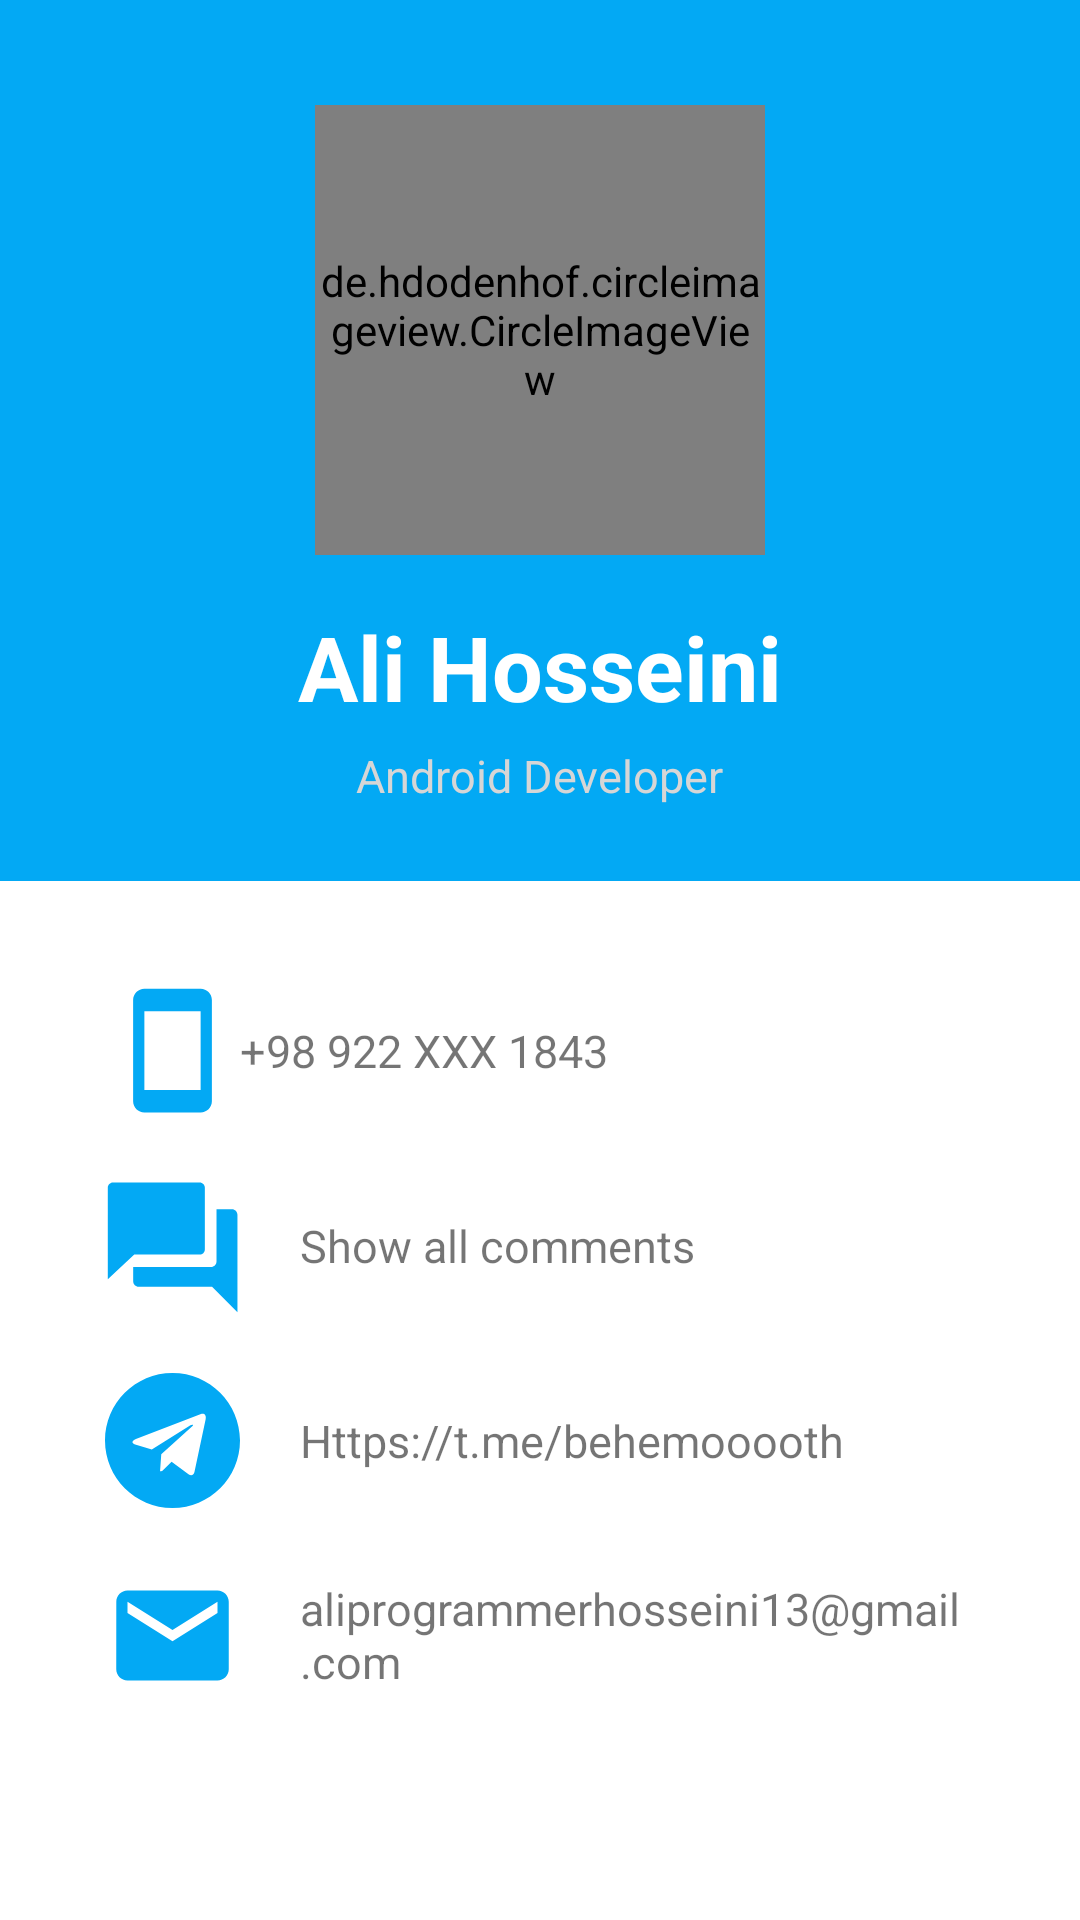

Write the Android layout XML for this screen, with the resource values it uses.
<!-- AndroidManifest.xml: application theme Theme.Wikipedia -->
<!-- res/layout/profile_fragment.xml -->
<?xml version="1.0" encoding="utf-8"?>
<androidx.core.widget.NestedScrollView xmlns:android="http://schemas.android.com/apk/res/android"
    android:layout_width="match_parent"
    android:layout_height="wrap_content"
    android:orientation="vertical">

    <LinearLayout
        android:layout_width="match_parent"
        android:layout_height="match_parent"
        android:layout_marginBottom="56dp"
        android:orientation="vertical">

        <LinearLayout
            android:paddingBottom="25dp"
            android:background="@drawable/shape_profile_background"
            android:layout_width="match_parent"
            android:layout_height="wrap_content"
            android:orientation="vertical">

            <de.hdodenhof.circleimageview.CircleImageView
                android:layout_width="150dp"
                android:layout_height="150dp"
                android:layout_gravity="center"
                android:layout_marginTop="35dp"
                android:src="@drawable/img_profile" />

            <TextView
                android:layout_width="wrap_content"
                android:layout_height="wrap_content"
                android:layout_gravity="center"
                android:layout_marginTop="17dp"
                android:text="Ali Hosseini"
                android:textColor="@color/white"
                android:textSize="30sp"
                android:textStyle="bold" />

            <TextView
                android:layout_width="wrap_content"
                android:layout_height="wrap_content"
                android:layout_gravity="center"
                android:layout_marginTop="6dp"
                android:text="Android Developer"
                android:textColor="@color/gray"
                android:textSize="15sp" />
        </LinearLayout>

        <LinearLayout
            android:layout_width="match_parent"
            android:layout_height="match_parent"
            android:layout_gravity="center"
            android:layout_marginTop="24dp"
            android:orientation="vertical">

            <LinearLayout
                android:layout_width="match_parent"
                android:layout_height="match_parent"
                android:layout_margin="10dp"
                android:orientation="horizontal"
                android:paddingStart="25dp">

                <ImageView

                    android:layout_width="wrap_content"
                    android:layout_height="wrap_content"
                    android:src="@drawable/ic_smartphone" />

                <TextView
                    android:layout_width="wrap_content"
                    android:layout_height="wrap_content"
                    android:layout_gravity="center_vertical"
                    android:text="+98 922 XXX 1843 "
                    android:textSize="15sp" />

            </LinearLayout>


            <LinearLayout
                android:layout_width="match_parent"
                android:layout_height="wrap_content"
                android:layout_margin="10dp"
                android:orientation="horizontal"
                android:paddingStart="25dp">

                <ImageView
                    android:layout_width="wrap_content"
                    android:layout_height="wrap_content"
                    android:src="@drawable/ic_dialog" />

                <TextView

                    android:layout_width="wrap_content"
                    android:layout_height="wrap_content"
                    android:layout_gravity="center_vertical"
                    android:paddingStart="20dp"
                    android:text="Show all comments"
                    android:textSize="15sp" />

            </LinearLayout>

            <LinearLayout
                android:layout_width="match_parent"
                android:layout_height="wrap_content"
                android:layout_margin="10dp"
                android:orientation="horizontal"
                android:paddingStart="25dp">

                <ImageView
                    android:layout_width="wrap_content"
                    android:layout_height="wrap_content"
                    android:src="@drawable/ic_telegram" />

                <TextView
                    android:layout_width="wrap_content"
                    android:layout_height="wrap_content"
                    android:layout_gravity="center_vertical"
                    android:paddingStart="20dp"
                    android:text="Https://t.me/behemooooth"
                    android:textSize="15sp" />

            </LinearLayout>

            <LinearLayout
                android:layout_width="match_parent"
                android:layout_height="wrap_content"
                android:layout_margin="10dp"
                android:paddingStart="25dp">

                <ImageView
                    android:layout_width="wrap_content"
                    android:layout_height="wrap_content"
                    android:src="@drawable/ic_email" />

                <TextView
                    android:layout_width="wrap_content"
                    android:layout_height="wrap_content"
                    android:layout_gravity="center_vertical"
                    android:paddingStart="20dp"
                    android:text="aliprogrammerhosseini13@gmail.com"
                    android:textSize="15sp" />

            </LinearLayout>
        </LinearLayout>


    </LinearLayout>

</androidx.core.widget.NestedScrollView>
<!-- resources referenced by this layout -->
<resources>
  <color name="gray">#D6D6D6</color>
  <color name="white">#FFFFFFFF</color>
  <!-- drawable ic_dialog (drawable) -->
  <vector android:height="45dp" android:viewportHeight="4335"
      android:viewportWidth="4335" android:width="45dp" xmlns:android="http://schemas.android.com/apk/res/android">
      <path android:fillColor="@color/blue" android:fillType="evenOdd" android:pathData="M255,144h2786c91,0 165,74 165,165v1984c0,91 -74,165 -165,165L940,2458L90,3250L90,309c0,-91 74,-165 165,-165zM4253,3315v995l-815,-818L1082,3492c-97,0 -177,-80 -177,-177v-456h2499c97,0 177,-80 177,-177L3581,1006h495c97,0 177,80 177,177v2132z"/>
  </vector>
  <!-- drawable ic_email (drawable) -->
  <vector xmlns:android="http://schemas.android.com/apk/res/android"
      android:width="45dp"
      android:height="45dp"
      android:viewportWidth="24"
      android:viewportHeight="24">
      <path
          android:fillColor="@color/blue"
          android:pathData="M20,4L4,4c-1.1,0 -1.99,0.9 -1.99,2L2,18c0,1.1 0.9,2 2,2h16c1.1,0 2,-0.9 2,-2L22,6c0,-1.1 -0.9,-2 -2,-2zM20,8l-8,5 -8,-5L4,6l8,5 8,-5v2z" />
  </vector>
  <!-- drawable ic_smartphone (drawable) -->
  <vector android:height="45dp"
      android:viewportHeight="24" android:viewportWidth="24"
      android:width="45dp" xmlns:android="http://schemas.android.com/apk/res/android">
      <path android:fillColor="@color/blue" android:pathData="M17,1.01L7,1c-1.1,0 -2,0.9 -2,2v18c0,1.1 0.9,2 2,2h10c1.1,0 2,-0.9 2,-2V3c0,-1.1 -0.9,-1.99 -2,-1.99zM17,19H7V5h10v14z"/>
  </vector>
  <!-- drawable ic_telegram (drawable) -->
  <vector android:height="45dp" android:viewportHeight="24"
      android:viewportWidth="24" android:width="45dp" xmlns:android="http://schemas.android.com/apk/res/android">
      <path android:fillColor="@color/blue" android:pathData="m12,0c-6.627,0 -12,5.373 -12,12s5.373,12 12,12 12,-5.373 12,-12c0,-6.627 -5.373,-12 -12,-12zM17.894,8.221 L15.924,17.501c-0.145,0.658 -0.537,0.818 -1.084,0.508l-3,-2.21 -1.446,1.394c-0.14,0.18 -0.357,0.295 -0.6,0.295 -0.002,0 -0.003,0 -0.005,0l0.213,-3.054 5.56,-5.022c0.24,-0.213 -0.054,-0.334 -0.373,-0.121l-6.869,4.326 -2.96,-0.924c-0.64,-0.203 -0.658,-0.64 0.135,-0.954l11.566,-4.458c0.538,-0.196 1.006,0.128 0.832,0.941z"/>
  </vector>
  <!-- drawable img_profile: jpg bitmap (drawable, 232680 bytes) -->
  <!-- drawable shape_profile_background (drawable) -->
  <?xml version="1.0" encoding="utf-8"?>
  <shape android:shape="rectangle" xmlns:android="http://schemas.android.com/apk/res/android">
  <solid android:color="?attr/colorPrimary"/>
  </shape>
  <style name="Theme.Wikipedia" parent="Theme.MaterialComponents.DayNight.NoActionBar">
          
          <item name="colorPrimary">@color/blue</item>
          <item name="colorPrimaryVariant">@color/blue</item>
          <item name="colorOnPrimary">@color/white</item>
          
          <item name="colorSecondary">@color/orange</item>
          <item name="colorSecondaryVariant">@color/orange</item>
          <item name="colorOnSecondary">@color/white</item>
          
          <item name="android:statusBarColor">?attr/colorPrimaryVariant</item>
          
          <item name="fontFamily">@font/primary_regular</item>
      </style>
  <color name="blue">#03A9F4</color>
  <color name="orange">#FF7043</color>
</resources>
